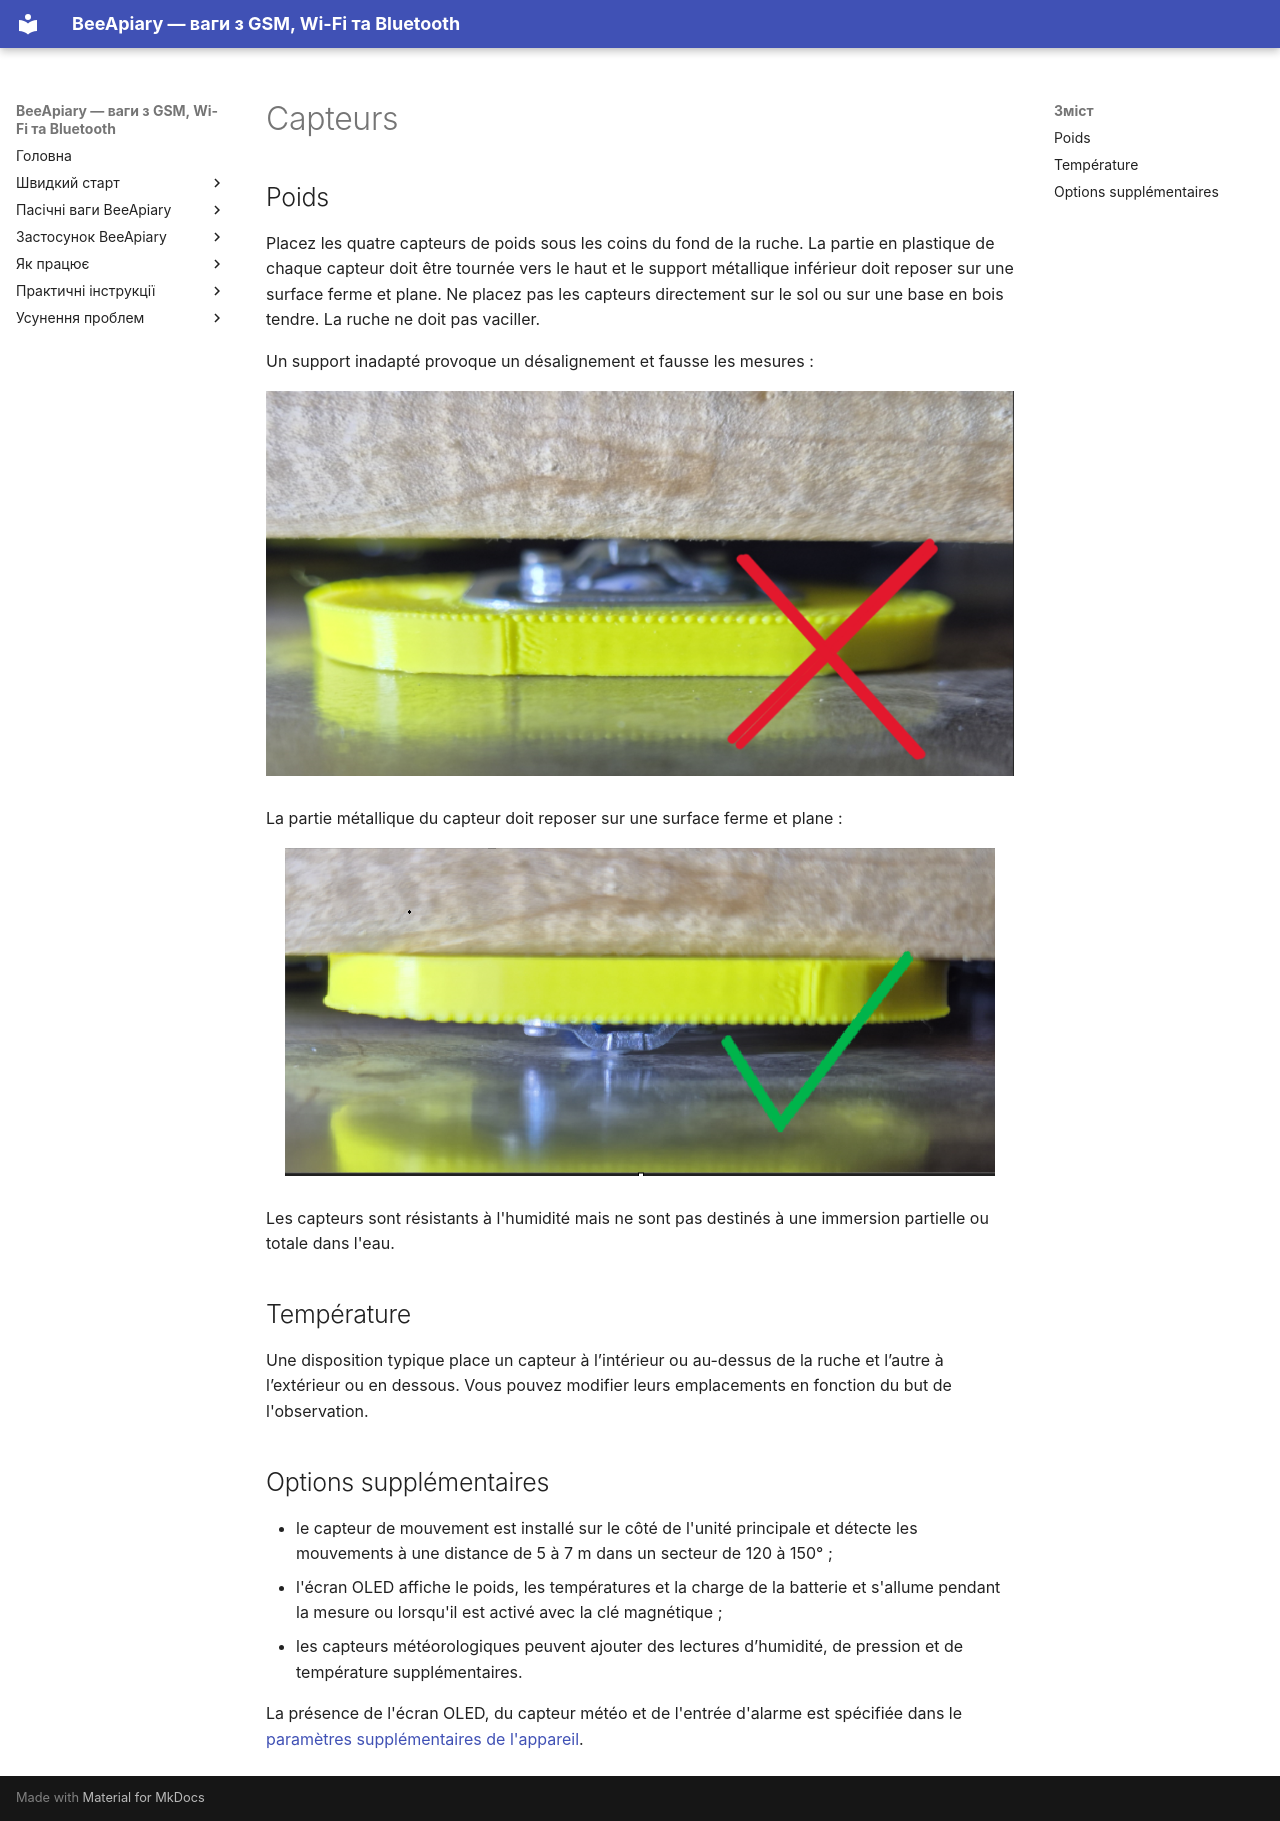

repository: Ivan-Bdgilko/BeeApiary_Docs · page: fr/device/sensors/index.html · generator: mkdocs

# Capteurs

## Poids

Placez les quatre capteurs de poids sous les coins du fond de la ruche. La partie en plastique de chaque capteur doit être tournée vers le haut et le support métallique inférieur doit reposer sur une surface ferme et plane. Ne placez pas les capteurs directement sur le sol ou sur une base en bois tendre. La ruche ne doit pas vaciller.

Un support inadapté provoque un désalignement et fausse les mesures :

![Emplacement incorrect du capteur de poids](../../assets/common/device/sensors/incorrect-weight-sensor-placement.png){ .doc-photo }

La partie métallique du capteur doit reposer sur une surface ferme et plane :

![Emplacement correct du capteur de poids](../../assets/common/device/sensors/correct-weight-sensor-placement.png){ .doc-photo }

Les capteurs sont résistants à l'humidité mais ne sont pas destinés à une immersion partielle ou totale dans l'eau.

## Température

Une disposition typique place un capteur à l’intérieur ou au-dessus de la ruche et l’autre à l’extérieur ou en dessous. Vous pouvez modifier leurs emplacements en fonction du but de l'observation.

## Options supplémentaires

- le capteur de mouvement est installé sur le côté de l'unité principale et détecte les mouvements à une distance de 5 à 7 m dans un secteur de 120 à 150° ;
- l'écran OLED affiche le poids, les températures et la charge de la batterie et s'allume pendant la mesure ou lorsqu'il est activé avec la clé magnétique ;
- les capteurs météorologiques peuvent ajouter des lectures d’humidité, de pression et de température supplémentaires.

La présence de l'écran OLED, du capteur météo et de l'entrée d'alarme est spécifiée dans le [paramètres supplémentaires de l'appareil](additional-settings.md).
